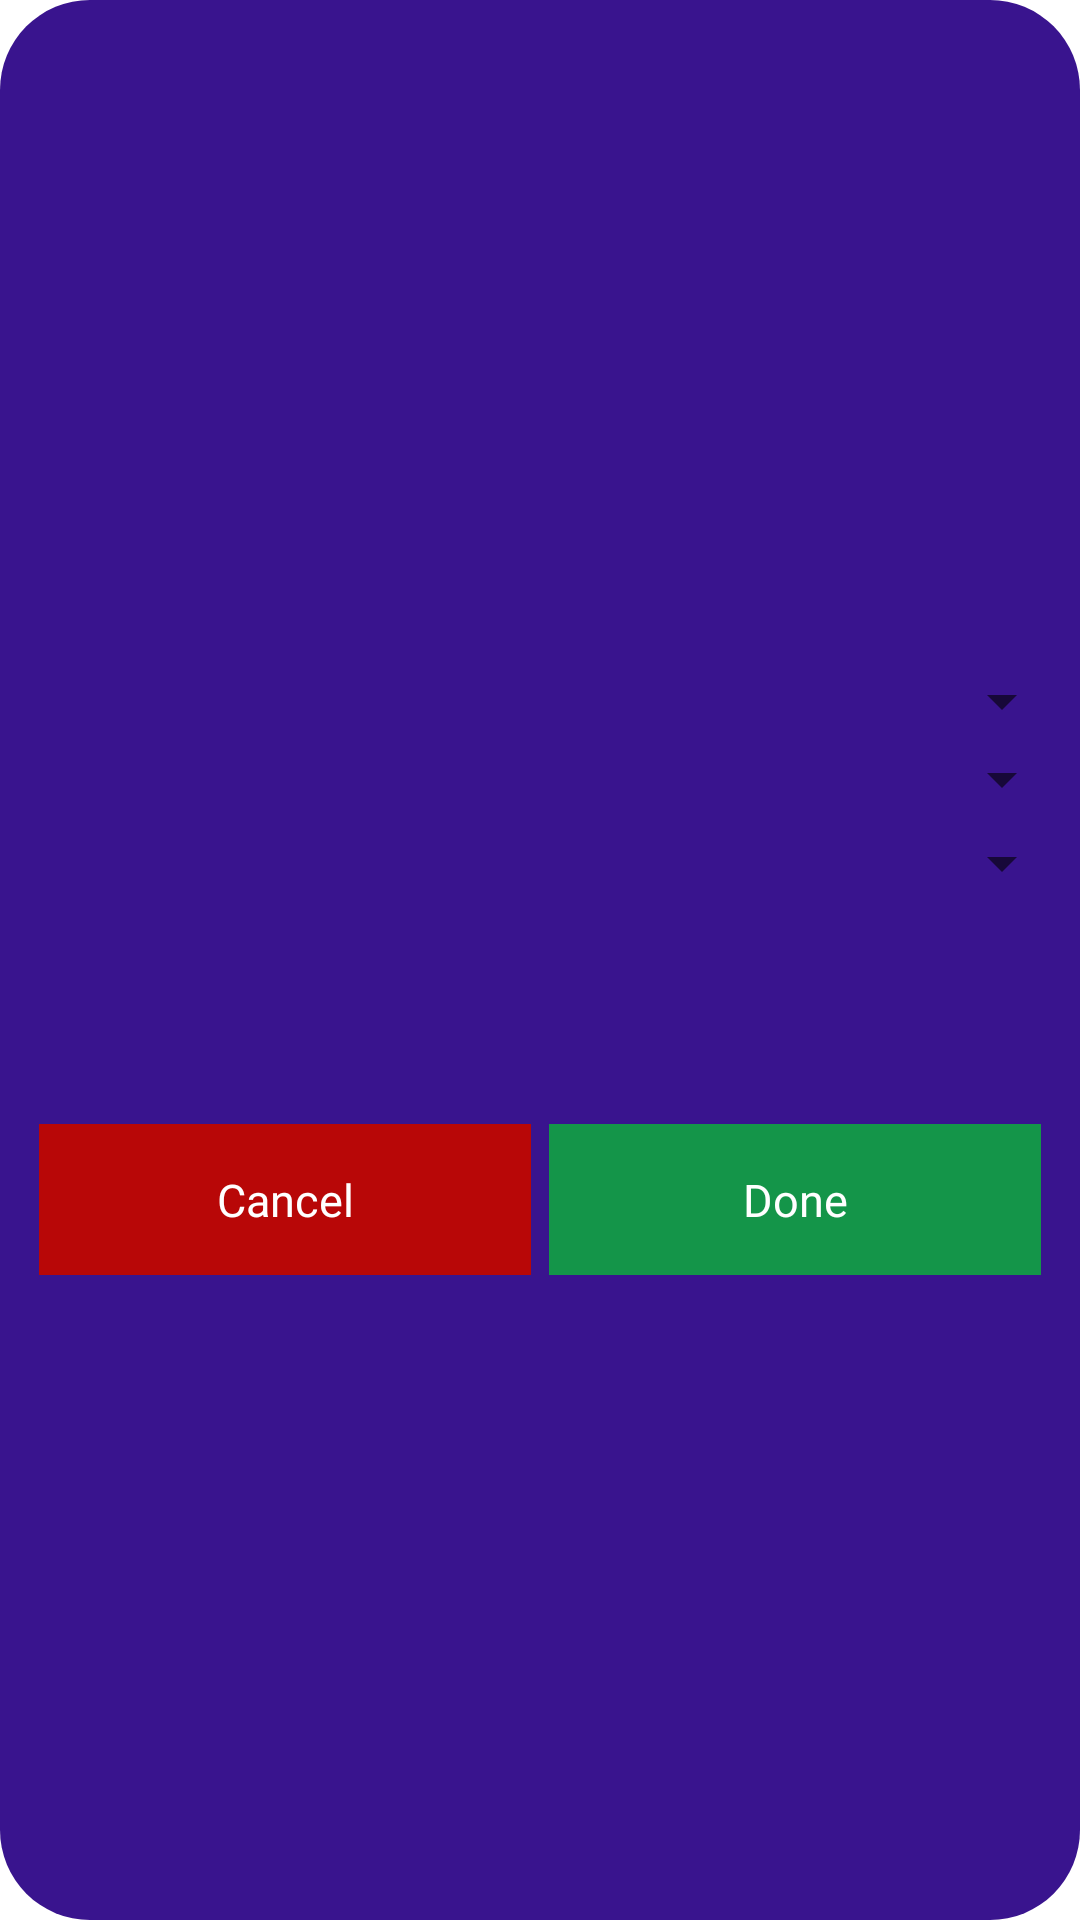

Android layout source for this screen:
<!-- AndroidManifest.xml: application theme Theme.ZeroTwoTalkingApp -->
<!-- res/layout/custom_setting_rc.xml -->
<?xml version="1.0" encoding="utf-8"?>
<LinearLayout
    xmlns:android="http://schemas.android.com/apk/res/android" android:layout_width="match_parent"
    android:layout_height="match_parent"
    android:layout_gravity="center"
    android:gravity="center"
    android:orientation="vertical"
    android:background="@drawable/button_style_1"
    >




    <Spinner
        android:layout_marginTop="30dp"
        android:id="@+id/yourLanguageId"
        android:layout_width="match_parent"
        android:layout_height="wrap_content"
        android:layout_marginLeft="2dp"
        android:layout_marginRight="2dp"
        android:padding="10dp"
        />


    <Spinner
        android:id="@+id/translateLanguageId"
        android:layout_width="match_parent"
        android:layout_height="wrap_content"
        android:layout_margin="2dp"
        android:padding="10dp"
        />

    <Spinner
        android:id="@+id/conversationModeId"
        android:layout_width="match_parent"
        android:layout_height="wrap_content"
        android:layout_margin="2dp"
        android:padding="10dp"
        />

    <LinearLayout
        android:layout_width="match_parent"
        android:layout_height="wrap_content"
        android:layout_marginLeft="10dp"
        android:layout_marginRight="10dp"
        android:layout_marginTop="70dp"
        android:layout_marginBottom="20dp"
        android:weightSum="2">


        <TextView
            android:id="@+id/cancelProfileButton"
            android:layout_weight="1"
            android:layout_width="0dp"
            android:layout_height="wrap_content"
            android:text="Cancel"
            android:textSize="15sp"
            android:textColor="@color/white"
            android:layout_gravity="center"
            android:gravity="center"
            android:padding="15dp"
            android:layout_margin="3dp"
            android:background="#B80707"/>

        <TextView
            android:id="@+id/updateProfileButton"
            android:layout_weight="1"
            android:layout_width="0dp"
            android:layout_height="wrap_content"
            android:text="Done"
            android:textSize="15sp"
            android:textColor="@color/white"
            android:layout_gravity="center"
            android:gravity="center"
            android:padding="15dp"
            android:layout_margin="3dp"
            android:background="#149549"/>



    </LinearLayout>

</LinearLayout>
<!-- resources referenced by this layout -->
<resources>
  <!-- drawable button_style_1 (drawable) -->
  <?xml version="1.0" encoding="utf-8"?>
  <selector xmlns:android="http://schemas.android.com/apk/res/android">
  
  
      <item>
  
          <shape>
  
              <corners android:radius="30dp" />
  
              <solid android:color="#39148E"></solid>
  
  
          </shape>
  
      </item>
  
  </selector>
  <style name="Theme.ZeroTwoTalkingApp" parent="Theme.MaterialComponents.DayNight.NoActionBar">
  
          
          <item name="colorPrimary">#39148E</item>
          <item name="colorPrimaryVariant">#39148E</item>
          <item name="colorOnPrimary">@color/white</item>
          
          <item name="colorSecondary">@color/teal_200</item>
          <item name="colorSecondaryVariant">@color/teal_700</item>
          <item name="colorOnSecondary">@color/black</item>
          
          <item name="android:statusBarColor" tools:targetApi="l">?attr/colorPrimaryVariant</item>
          
          <item name="drawerArrowStyle">@style/DrawerArrowStyle</item>
  
  
  
  
  
      </style>
  <style name="DrawerArrowStyle" parent="Widget.AppCompat.DrawerArrowToggle">
          <item name="color">#FFFFFF</item>
      </style>
  <!-- not gathered from this repository: default colours our renderer supplied (Android Studio template values) -->
  <color name="teal_200">#FF03DAC5</color>
  <color name="teal_700">#FF018786</color>
  <color name="black">#FF000000</color>
  <color name="white">#FFFFFFFF</color>
</resources>
